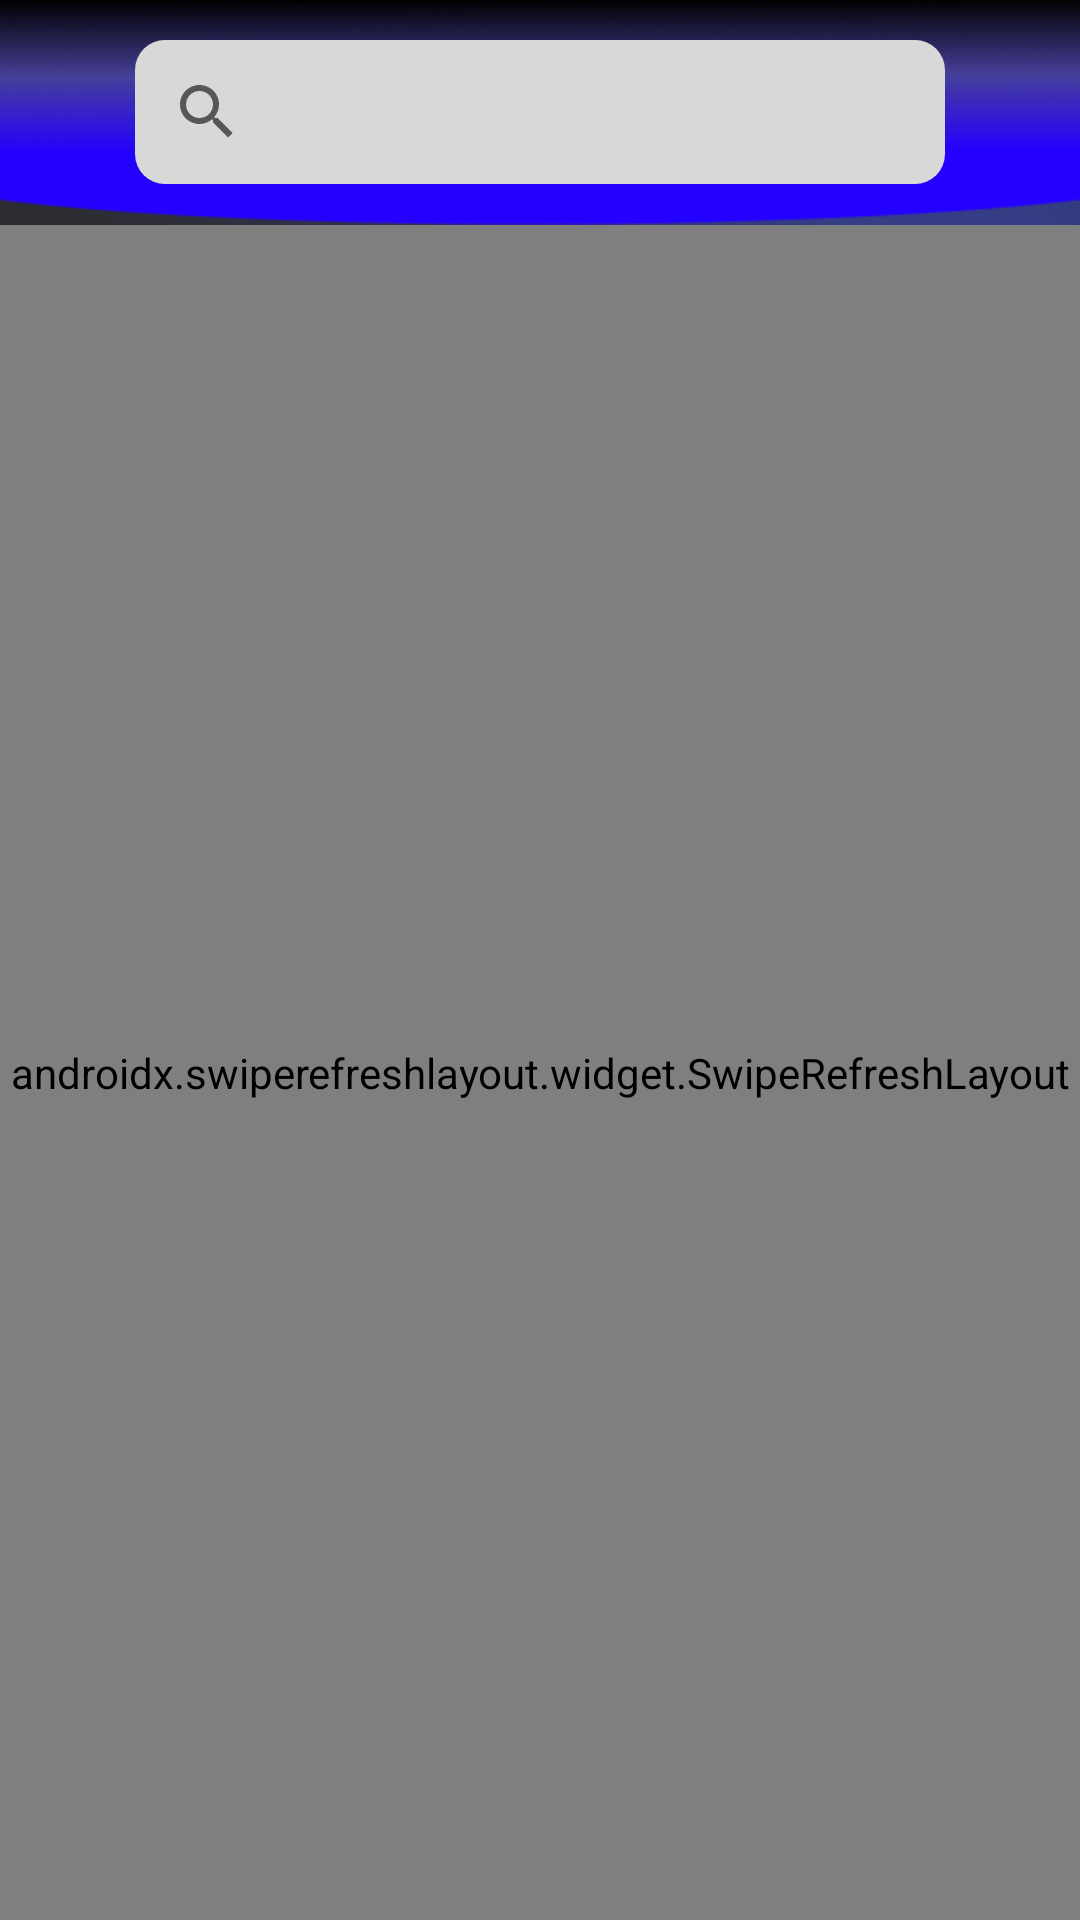

Reconstruct the res/layout file that produces this screen, plus the resources it refers to.
<!-- AndroidManifest.xml: application theme Theme.VentaRapida -->
<!-- res/layout/fragment_factura_ventas.xml -->
<?xml version="1.0" encoding="utf-8"?>
<LinearLayout xmlns:android="http://schemas.android.com/apk/res/android"
    xmlns:tools="http://schemas.android.com/tools"
    xmlns:app="http://schemas.android.com/apk/res-auto"
    android:layout_width="match_parent"
    android:layout_height="match_parent"
    xmlns:ads="http://schemas.android.com/apk/res-auto"
    android:background="@drawable/fondo"
    android:orientation="vertical"
    tools:context=".ui.registros.pestanas.FacturaVentas">

    <LinearLayout
        android:id="@+id/linearLayout_registros"
        android:layout_width="match_parent"
        android:layout_height="match_parent"
        android:orientation="vertical">
    <RelativeLayout
        android:layout_width="match_parent"
        android:layout_height="wrap_content">

        <ImageView
            android:id="@+id/imageView_bannerSuperior2"
            android:layout_width="match_parent"
            android:layout_height="75dp"
            android:contentDescription="@string/banner"
            android:scaleType="fitXY"
            android:src="@drawable/barrasuperior" />

        <SearchView
            android:id="@+id/searchView_buscarFactura"
            android:layout_width="270dp"
            android:layout_height="wrap_content"
            android:layout_centerInParent="true"
            android:background="@drawable/searchview_background"
            android:gravity="center"
            android:foregroundGravity="center"
            />


    </RelativeLayout>
        <androidx.cardview.widget.CardView
            android:visibility="gone"
            android:id="@+id/cardView_totales"
            android:layout_width="match_parent"
            android:layout_height="wrap_content"
            android:foregroundGravity="center"
            android:backgroundTint="@color/azul_trasparente"
            android:layout_margin="10dp"
            app:cardCornerRadius="8dp"
            android:elevation="10dp"
            app:layout_constrainedHeight="true"
            app:layout_constraintTop_toTopOf="parent"
            app:layout_constraintBottom_toBottomOf="parent"
            app:layout_constraintStart_toStartOf="parent"
            app:layout_constraintEnd_toEndOf="parent">

            <LinearLayout
                android:layout_width="match_parent"
                android:layout_height="wrap_content"
                android:orientation="horizontal">

                <TextView
                    android:id="@+id/textView_sutidos"
                    android:layout_width="wrap_content"
                    android:layout_height="wrap_content"
                    android:gravity="center"
                    android:layout_margin="4dp"
                    android:text="@string/Surtidos"
                    android:textColor="@color/amarillo"
                    android:layout_weight="1"
                    android:textAppearance="@style/ColorFuenteEnFondoGris"
                    android:textSize="16sp" />
                <TextView
                    android:id="@+id/textView_vendidos"
                    android:layout_width="wrap_content"
                    android:layout_height="wrap_content"
                    android:gravity="center"
                    android:layout_margin="4dp"
                    android:text="@string/Vendidos"
                    android:textColor="@color/verde"
                    android:textAppearance="@style/ColorFuenteEnFondoGris"
                    android:layout_weight="1"
                    android:textSize="16sp" />
                <TextView
                    android:id="@+id/textView_inventario"
                    android:layout_width="wrap_content"
                    android:layout_height="wrap_content"
                    android:gravity="center"
                    android:layout_margin="4dp"
                    android:text="@string/Inventario"
                    android:layout_weight="1"
                    android:textAppearance="@style/ColorFuenteEnFondoGris"
                    android:textSize="16sp" />

            </LinearLayout>

        </androidx.cardview.widget.CardView>

        <androidx.swiperefreshlayout.widget.SwipeRefreshLayout
            android:id="@+id/swipeRefreshLayout"
            android:layout_width="match_parent"
            android:layout_weight="1"
            android:layout_height="0dp">
        <androidx.recyclerview.widget.RecyclerView
            android:id="@+id/recyclerView_facturaVentas"
            android:layout_width="match_parent"
            android:layout_height="match_parent"
            android:layout_margin="8dp"
            android:layout_weight="1"/>

        </androidx.swiperefreshlayout.widget.SwipeRefreshLayout>

        <com.google.android.gms.ads.AdView
            android:visibility="gone"
            android:id="@+id/banner"
            android:layout_width="wrap_content"
            android:layout_height="wrap_content"
            android:layout_gravity="center_horizontal"
            ads:layout_constraintTop_toTopOf="parent"
            ads:layout_constraintBottom_toBottomOf="parent"
            ads:layout_constraintStart_toStartOf="parent"
            ads:layout_constraintEnd_toEndOf="parent"
            ads:adSize="MEDIUM_RECTANGLE"
            ads:adUnitId="ca-app-pub-5390342068041092/7613544984"/>
    </LinearLayout>

    <LinearLayout
        android:id="@+id/linearLayout_explicacion_registros"
        android:visibility="gone"
        android:layout_width="match_parent"
        android:layout_height="match_parent"
        android:layout_gravity="center"
        android:gravity="center"
        android:orientation="vertical">
        <TextView
            android:layout_width="match_parent"
            android:layout_height="wrap_content"
            android:text="@string/Explicacion_registros"
            android:textSize="18sp"
            android:layout_margin="8dp"
            android:gravity="center"
            android:textColor="@color/white" />

        <com.airbnb.lottie.LottieAnimationView
            android:layout_width="200dp"
            android:layout_height="200dp"
            android:layout_gravity="center"
            android:scaleType="centerCrop"
            app:lottie_autoPlay="true"
            app:lottie_fileName="animation_registro.json"
            app:lottie_imageAssetsFolder="assets"
            app:lottie_loop="true"
            tools:ignore="ImageContrastCheck" />
    </LinearLayout>

</LinearLayout>
<!-- resources referenced by this layout -->
<resources>
  <color name="amarillo">#DAD184</color>
  <color name="azul_trasparente">#4397979E</color>
  <color name="verde">#50D81E</color>
  <color name="white">#FFFFFFFF</color>
  <!-- drawable barrasuperior: png bitmap (drawable-v24, 39027 bytes) -->
  <!-- drawable fondo: png bitmap (drawable, 208968 bytes) -->
  <!-- drawable searchview_background (drawable) -->
  <?xml version="1.0" encoding="utf-8"?>
  <shape xmlns:android="http://schemas.android.com/apk/res/android"
      android:shape="rectangle">
      <solid android:color="#D9D8D8" />
      <corners android:radius="10dp" />
  </shape>
  <string name="Explicacion_registros">Aquí podras ver tus registros cuando los tengas</string>
  <string name="Inventario">Inventario</string>
  <string name="Surtidos">Surtidos:</string>
  <string name="Vendidos">Vendidos:</string>
  <string name="banner">banner</string>
  <style name="ColorFuenteEnFondoGris">
          <item name="android:textColor">@color/white</item>
      </style>
  <style name="Theme.VentaRapida" parent="Theme.MaterialComponents.DayNight.DarkActionBar">
          
          <item name="colorPrimary">@color/colorPrimary</item>
          <item name="colorPrimaryVariant">@color/purple_700</item>
          <item name="colorOnPrimary">@color/white</item>
          
          <item name="colorSecondary">@color/teal_200</item>
          <item name="colorSecondaryVariant">@color/teal_700</item>
          <item name="colorOnSecondary">@color/black</item>
          
          <item name="android:statusBarColor" tools:targetApi="l">?attr/colorPrimaryVariant</item>
          
      </style>
  <color name="colorPrimary">#699EE0</color>
  <color name="purple_700">#080825</color>
  <color name="teal_200">#FF03DAC5</color>
  <color name="teal_700">#FF018786</color>
  <color name="black">#FF000000</color>
</resources>
